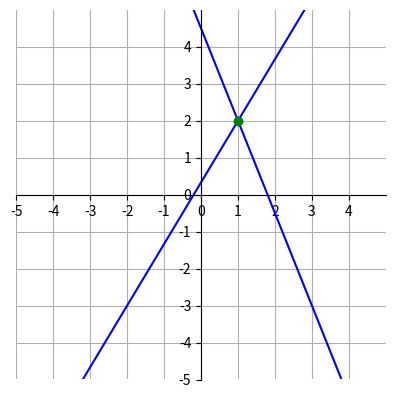

The matplotlib source for this figure:
import numpy as np
import matplotlib.pyplot as plt

K = np.array([[5, 2], [-5, 3]])
B = np.array([9, 1])

x = np.linalg.solve(K, B)

# 해벡터인 x를 그래프로 표현하기 위해 x1, y1로 표기합니다.
x1, y1 = x
print(x1, y1)

fig = plt.figure()
ax = fig.add_subplot(1, 1, 1)

# 선형 방정식을 직선으로 그립니다.
a1 = K[:, 0]
b1 = K[:, 1]
c1 = -B

for c1, c2, c3 in zip(K[:, 0], K[:, 1], B):
    x = np.linspace(-5, 5, 100)
    y = (c3 - c1 * x) / c2
    ax.plot(x, y, color="blue")

ax.plot(x1, y1, 'go')

ax.axis([-5, 5, -5, 5])
ax.set_xticks(range(-5, 5))
ax.set_yticks(range(-5, 5))
ax.grid()
ax.set_axisbelow(True)
ax.set_aspect('equal', adjustable='box')

ax.spines['left'].set_position('zero')
ax.spines['bottom'].set_position('zero')

ax.spines['right'].set_color('none')
ax.spines['top'].set_color('none')

plt.show()